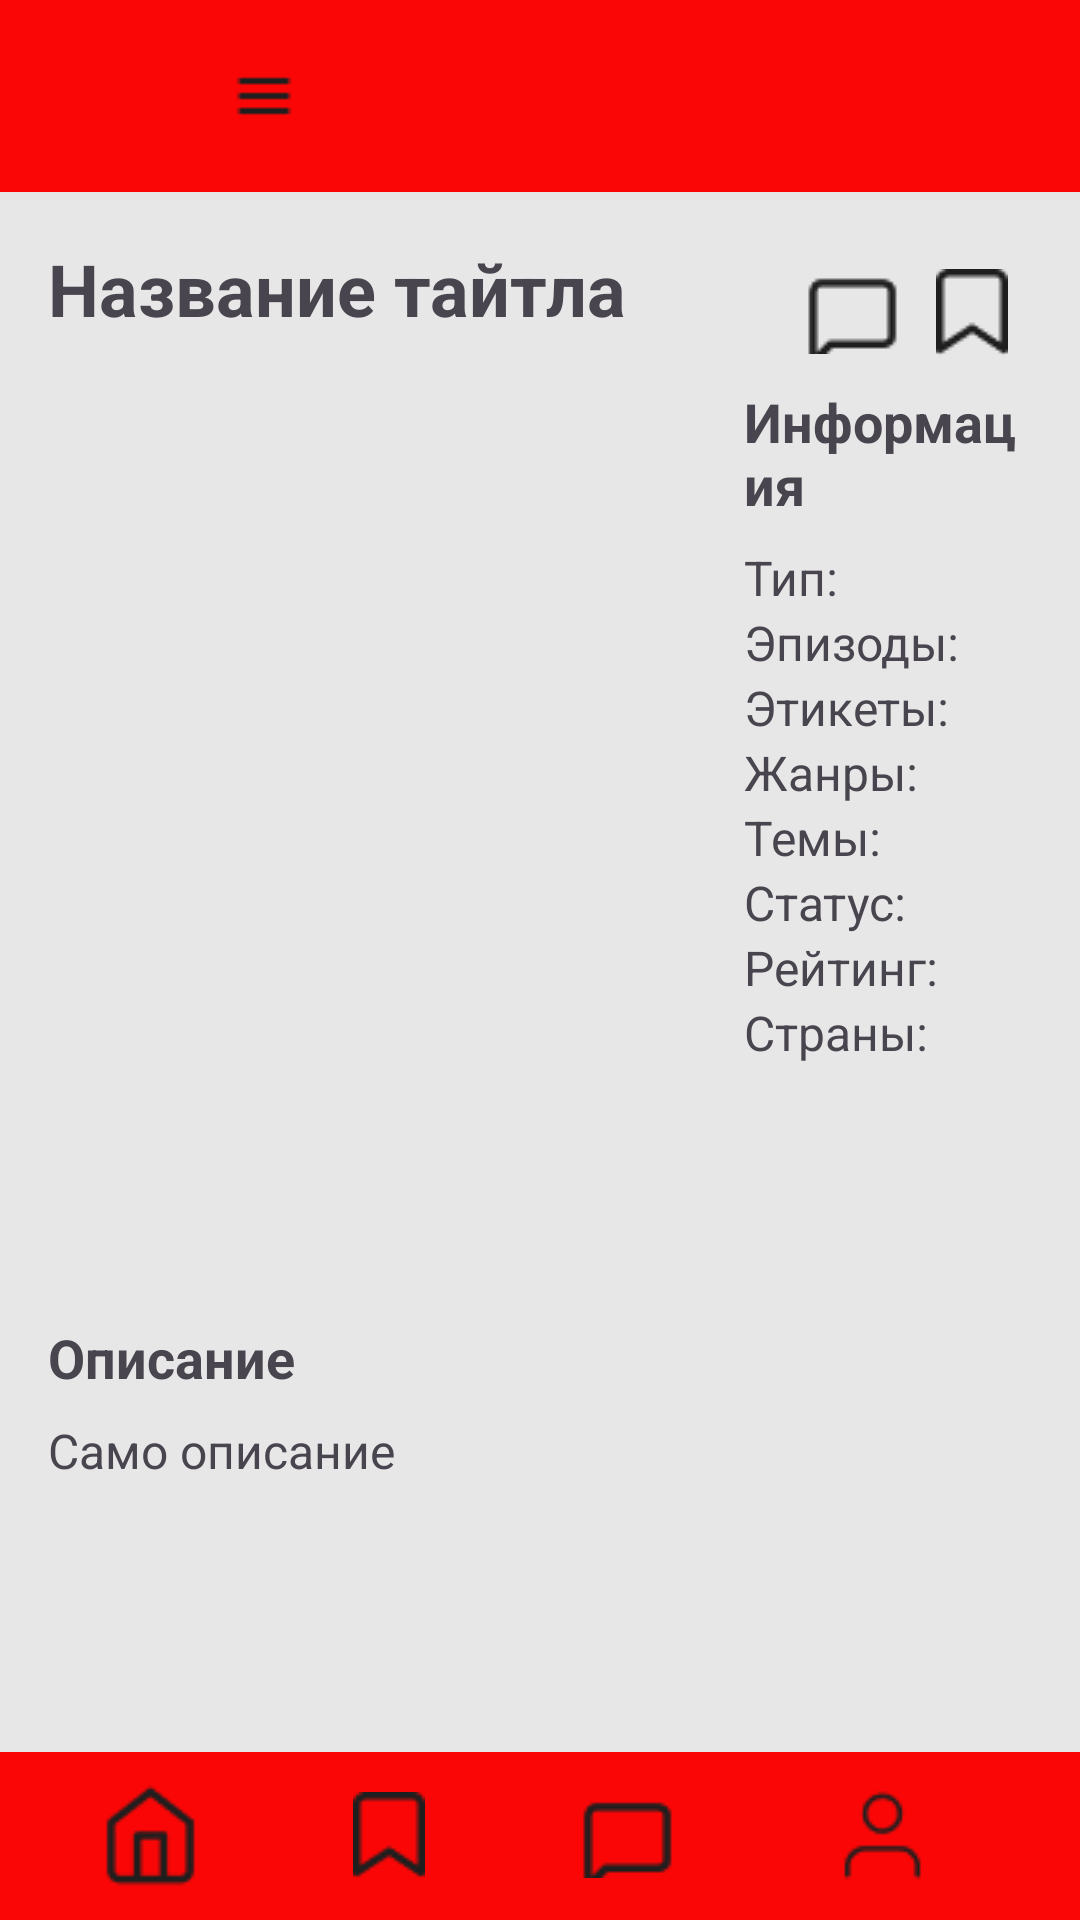

Produce the Android XML layout that renders to this screen, including the resource entries it uses.
<!-- AndroidManifest.xml: application theme Theme.AnimeApp -->
<!-- res/layout/activity_title.xml -->
<?xml version="1.0" encoding="utf-8"?>
<LinearLayout xmlns:android="http://schemas.android.com/apk/res/android"
    xmlns:app="http://schemas.android.com/apk/res-auto"
    xmlns:tools="http://schemas.android.com/tools"
    android:id="@+id/main"
    android:layout_width="match_parent"
    android:layout_height="match_parent"
    android:orientation="vertical"
    tools:context=".TitleActivity">

    
    <androidx.appcompat.widget.Toolbar
        android:id="@+id/toolbar"
        android:layout_width="match_parent"
        android:layout_height="wrap_content"
        android:background="?attr/colorPrimary">
        <ImageView
            android:id="@+id/imageView"
            android:layout_width="48dp"
            android:layout_height="48dp"
            android:src="@mipmap/icon" />
        <ImageButton
            android:layout_width="48dp"
            android:layout_height="48dp"
            android:src="@drawable/menu"
            android:background="?attr/colorPrimary"/>
    </androidx.appcompat.widget.Toolbar>

    
    <ScrollView
        android:layout_width="match_parent"
        android:layout_height="match_parent"
        android:layout_weight="1"
        android:padding="16dp">

        <LinearLayout
            android:layout_width="match_parent"
            android:layout_height="match_parent"
            android:orientation="vertical">
            
            <LinearLayout
                android:layout_width="match_parent"
                android:layout_height="wrap_content"
                android:orientation="horizontal"
                android:gravity="center_vertical">
                <TextView
                    android:id="@+id/tv_title"
                    android:layout_width="0dp"
                    android:layout_height="wrap_content"
                    android:layout_weight="1"
                    android:paddingBottom="16dp"
                android:text="Название тайтла"
                android:textSize="24sp"
                    android:textStyle="bold" />
                <ImageButton
                    android:id="@+id/btn_add_forum"
                    android:layout_width="40dp"
                    android:layout_height="40dp"
                    android:src="@drawable/forum"
                    android:background="@android:color/transparent"
                    android:contentDescription="Добавить в избранное"/>

                <ImageButton
                    android:id="@+id/btn_add_favorite"
                    android:layout_width="40dp"
                    android:layout_height="40dp"
                    android:src="@drawable/favorite"
                    android:background="@android:color/transparent"
                    android:contentDescription="Добавить в избранное"/>
            </LinearLayout>

            <LinearLayout
                android:layout_width="match_parent"
                android:layout_height="wrap_content">

                <ImageView
                    android:id="@+id/iv_poster"
                    android:layout_width="200dp"
                    android:layout_height="280dp"
                    android:layout_margin="16dp"
                    app:layout_constraintStart_toStartOf="parent"
                    app:layout_constraintTop_toTopOf="parent" />

                <LinearLayout
                    android:layout_width="wrap_content"
                    android:layout_height="wrap_content"
                    android:layout_gravity="right"
                    android:orientation="vertical">
                    
                    <TextView
                        android:id="@+id/section_info"
                        android:layout_width="match_parent"
                        android:layout_height="wrap_content"
                        android:paddingBottom="8dp"
                        android:text="Информация"
                        android:textSize="18sp"
                        android:textStyle="bold" />

                    <TextView
                        android:id="@+id/tv_type"
                        android:layout_width="match_parent"
                        android:layout_height="wrap_content"
                        android:text="Тип: "
                        android:textSize="16sp" />

                    <TextView
                        android:id="@+id/tv_episodes"
                        android:layout_width="match_parent"
                        android:layout_height="wrap_content"
                        android:text="Эпизоды: "
                        android:textSize="16sp" />

                    <TextView
                        android:id="@+id/tv_etikets"
                        android:layout_width="match_parent"
                        android:layout_height="wrap_content"
                        android:text="Этикеты: "
                        android:textSize="16sp" />

                    <TextView
                        android:id="@+id/tv_genres"
                        android:layout_width="match_parent"
                        android:layout_height="wrap_content"
                        android:text="Жанры: "
                        android:textSize="16sp" />

                    <TextView
                        android:id="@+id/tv_themes"
                        android:layout_width="match_parent"
                        android:layout_height="wrap_content"
                        android:text="Темы: "
                        android:textSize="16sp" />

                    <TextView
                        android:id="@+id/tv_status"
                        android:layout_width="match_parent"
                        android:layout_height="wrap_content"
                        android:text="Статус: "
                        android:textSize="16sp" />

                    <TextView
                        android:id="@+id/tv_rating"
                        android:layout_width="match_parent"
                        android:layout_height="wrap_content"
                        android:text="Рейтинг: "
                        android:textSize="16sp" />

                    <TextView
                        android:id="@+id/tv_countries"
                        android:layout_width="match_parent"
                        android:layout_height="wrap_content"
                        android:text="Страны: "
                        android:textSize="16sp" />
                </LinearLayout>
            </LinearLayout>
            
            <TextView
                android:id="@+id/section_description"
                android:layout_width="match_parent"
                android:layout_height="wrap_content"
                android:paddingBottom="8dp"
                android:text="Описание"
                android:textSize="18sp"
                android:textStyle="bold" />

            <TextView
                android:id="@+id/tv_description"
                android:layout_width="match_parent"
                android:layout_height="wrap_content"
                android:text="Само описание"
                android:textSize="16sp" />
        </LinearLayout>
    </ScrollView>

    <Toolbar
        android:id="@+id/bottom_navigation"
        android:layout_width="match_parent"
        android:layout_height="wrap_content"
        android:layout_gravity="bottom"
        android:background="?attr/colorPrimary">
        <ImageButton
            android:layout_width="wrap_content"
            android:layout_height="wrap_content"
            android:src="@drawable/home"
            android:background="?attr/colorPrimary"
            android:layout_marginHorizontal="25dp"
            android:layout_gravity="center"/>
        <ImageButton
            android:layout_width="wrap_content"
            android:layout_height="wrap_content"
            android:src="@drawable/favorite"
            android:background="?attr/colorPrimary"
            android:layout_marginHorizontal="25dp"
            android:layout_gravity="center"/>
        <ImageButton
            android:layout_width="wrap_content"
            android:layout_height="wrap_content"
            android:src="@drawable/forum"
            android:background="?attr/colorPrimary"
            android:layout_marginHorizontal="25dp"
            android:layout_gravity="center"/>
        <ImageButton
            android:layout_width="wrap_content"
            android:layout_height="wrap_content"
            android:src="@drawable/profile"
            android:background="?attr/colorPrimary"
            android:layout_marginHorizontal="25dp"
            android:layout_gravity="center"/>
    </Toolbar>

</LinearLayout>
<!-- resources referenced by this layout -->
<resources>
  <!-- drawable favorite: png bitmap (drawable, 482 bytes) -->
  <!-- drawable forum: png bitmap (drawable, 346 bytes) -->
  <!-- drawable home: png bitmap (drawable, 763 bytes) -->
  <!-- drawable menu: png bitmap (drawable, 161 bytes) -->
  <!-- drawable profile: png bitmap (drawable, 680 bytes) -->
  <style name="Theme.AnimeApp" parent="Theme.Material3.DayNight.NoActionBar">
          
          <item name="colorPrimary">@color/primary</item>
          <item name="colorPrimaryVariant">@color/primary_variant</item>
          <item name="colorOnPrimary">@color/on_primary</item>
          
          <item name="colorSecondary">@color/secondary</item>
          <item name="colorSecondaryVariant">@color/secondary</item>
          <item name="colorOnSecondary">@color/on_secondary</item>
          
          <item name="android:statusBarColor">@color/primary_variant</item>
          <item name="android:windowBackground">@color/background</item>
          
      </style>
  <color name="primary">#fa0606</color>
  <color name="primary_variant">#cf6464</color>
  <color name="on_primary">#ffffff</color>
  <color name="secondary">#c48a8a</color>
  <color name="on_secondary">#ffffff</color>
  <color name="background">#e8e7e7</color>
</resources>
